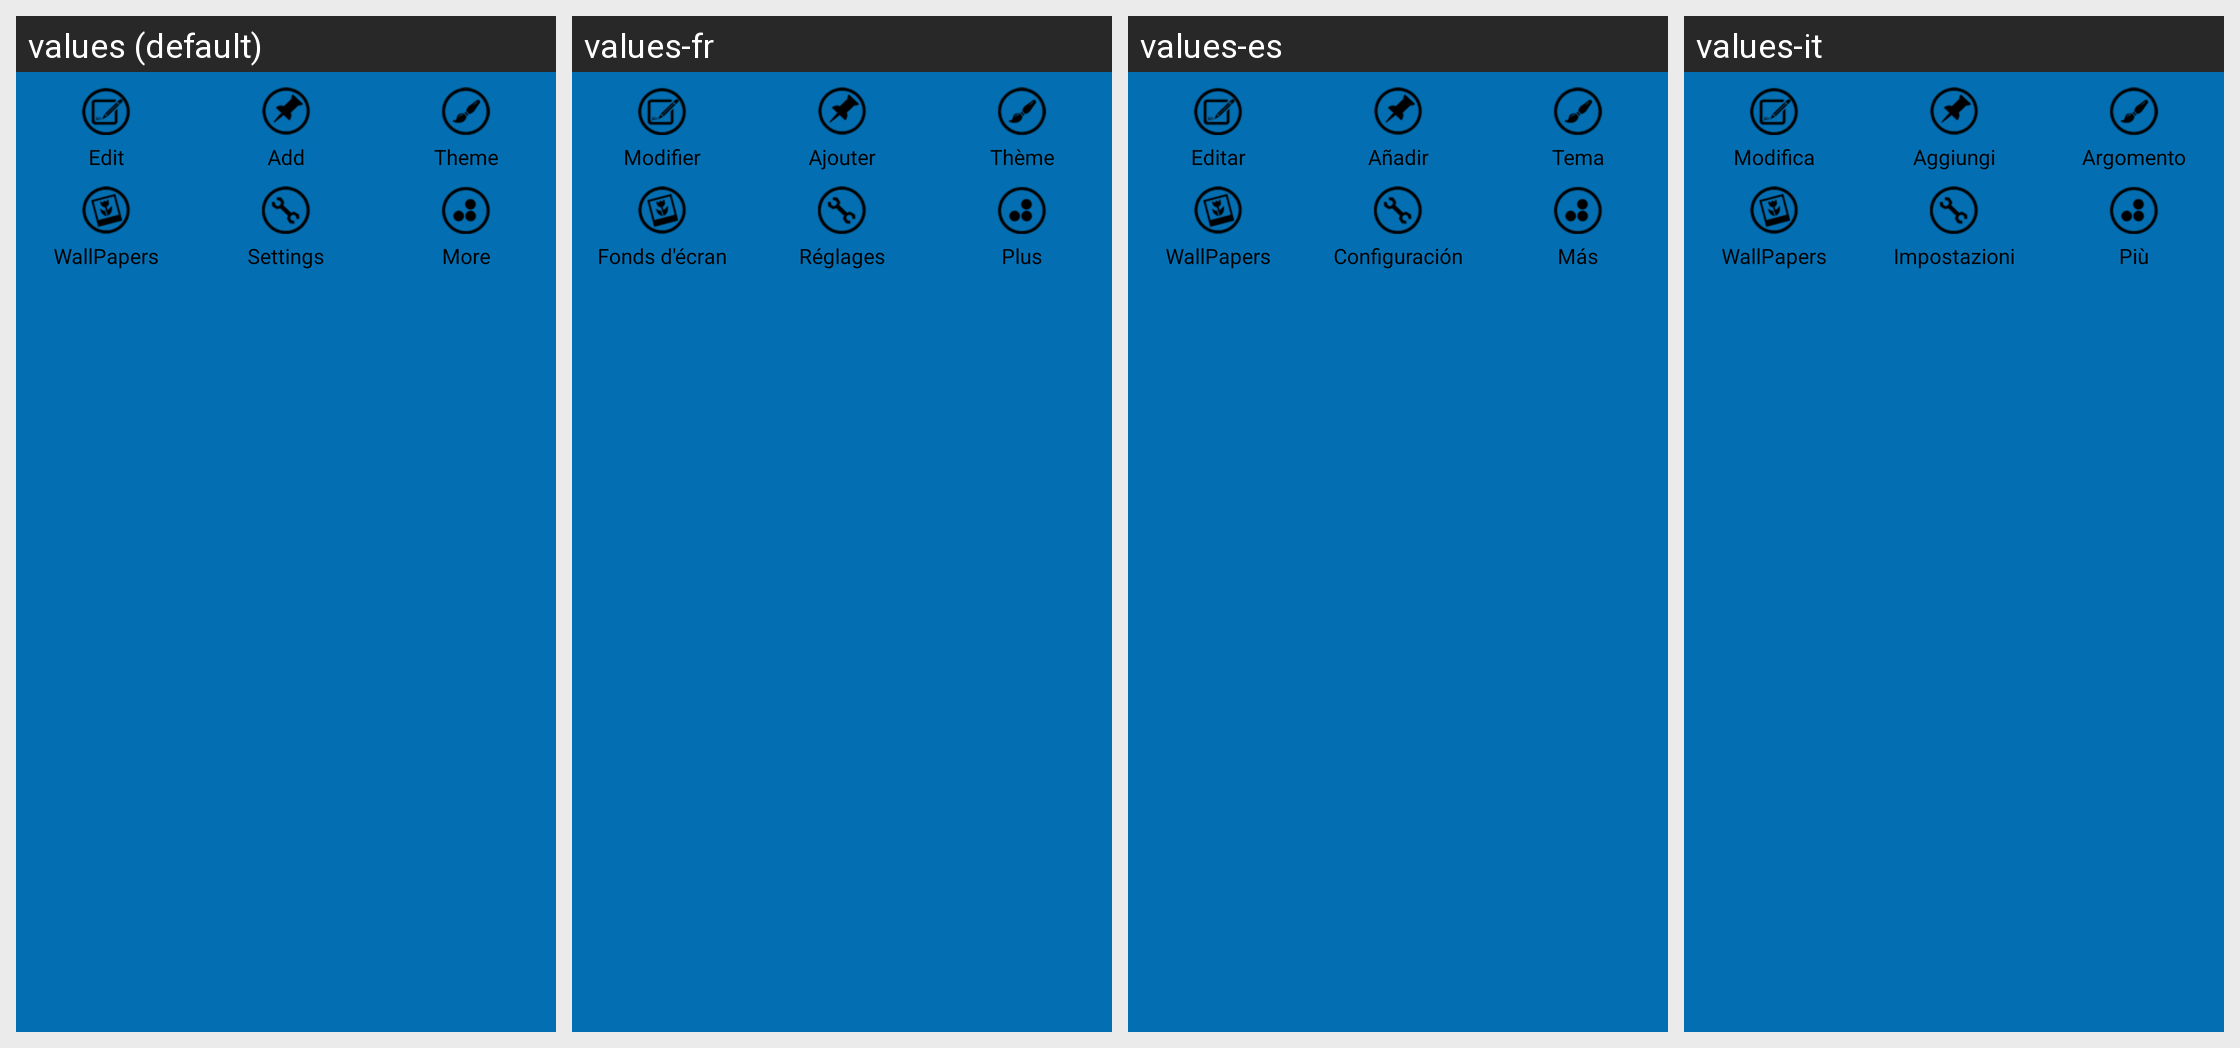

Strings drawn on this Android screen and how each of the app's shown locales translates them:
Android screen res/layout/layout_menu_black.xml rendered under 4 locales, left to right: values (default), values-fr, values-es, values-it. Device: Nexus 5 (rendered at 1080×1920; each locale shown at half size, 540×960, under a caption strip naming it); theme Theme.MaterialComponents.DayNight.NoActionBar.
Other locales in the repository, not shown: values-ar, values-bn, values-fa, values-hi, values-id, values-in, values-ms, values-pt, values-ru, values-th, values-tr, values-vi, values-zh-rCN, values-zh-rHK, values-zh-rTW.
Strings drawn on this screen, with the default value and each locale's value (text and hints the layout hard-codes, and strings that could not be matched under every locale, appear in the picture but are not listed):

edit_theme
  values: Edit
  values-fr: Modifier
  values-es: Editar
  values-it: Modifica

add_widget
  values: Add
  values-fr: Ajouter
  values-es: Añadir
  values-it: Aggiungi

system_theme
  values: Theme
  values-fr: Thème
  values-es: Tema
  values-it: Argomento

choose_wallpaper
  values: WallPapers
  values-fr: Fonds d'écran
  values-es: WallPapers
  values-it: WallPapers

system_settings
  values: Settings
  values-fr: Réglages
  values-es: Configuración
  values-it: Impostazioni

about_more
  values: More
  values-fr: Plus
  values-es: Más
  values-it: Più
